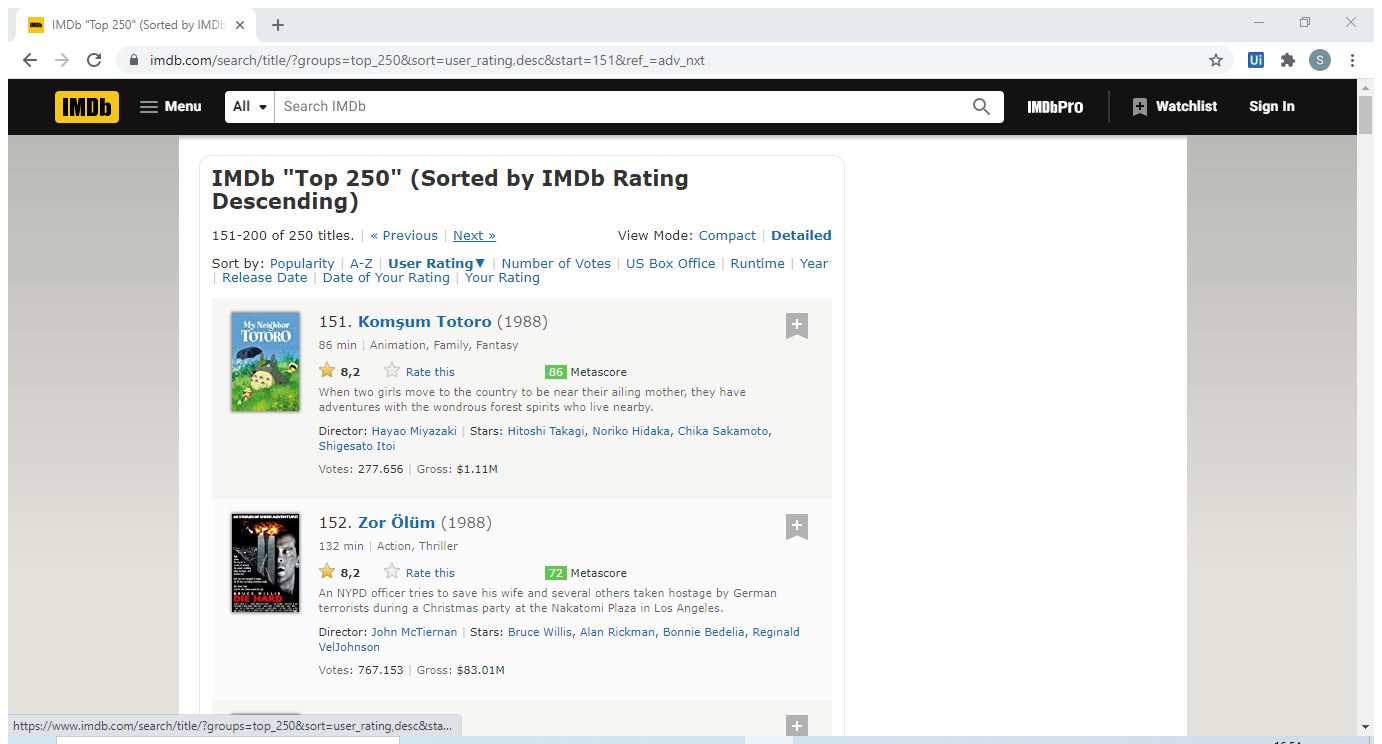
Workflow: 17devam

Step 1: Attach Browser 'IMDbTop25 Page' in window 'IMDb "Top 250" (Sorted by IMDb Rating Descending) - IMDb' (chrome.exe)

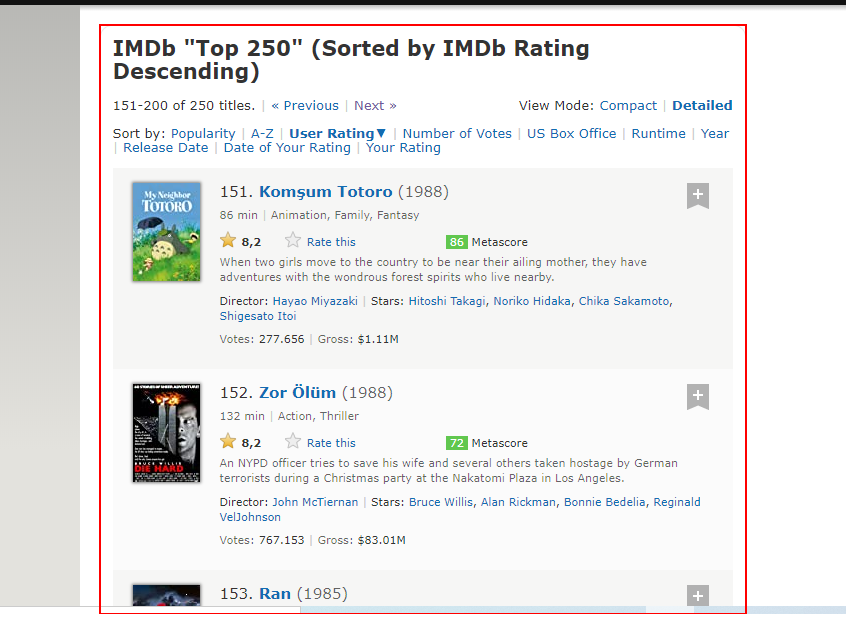
Step 2: get-text from the element 'main'